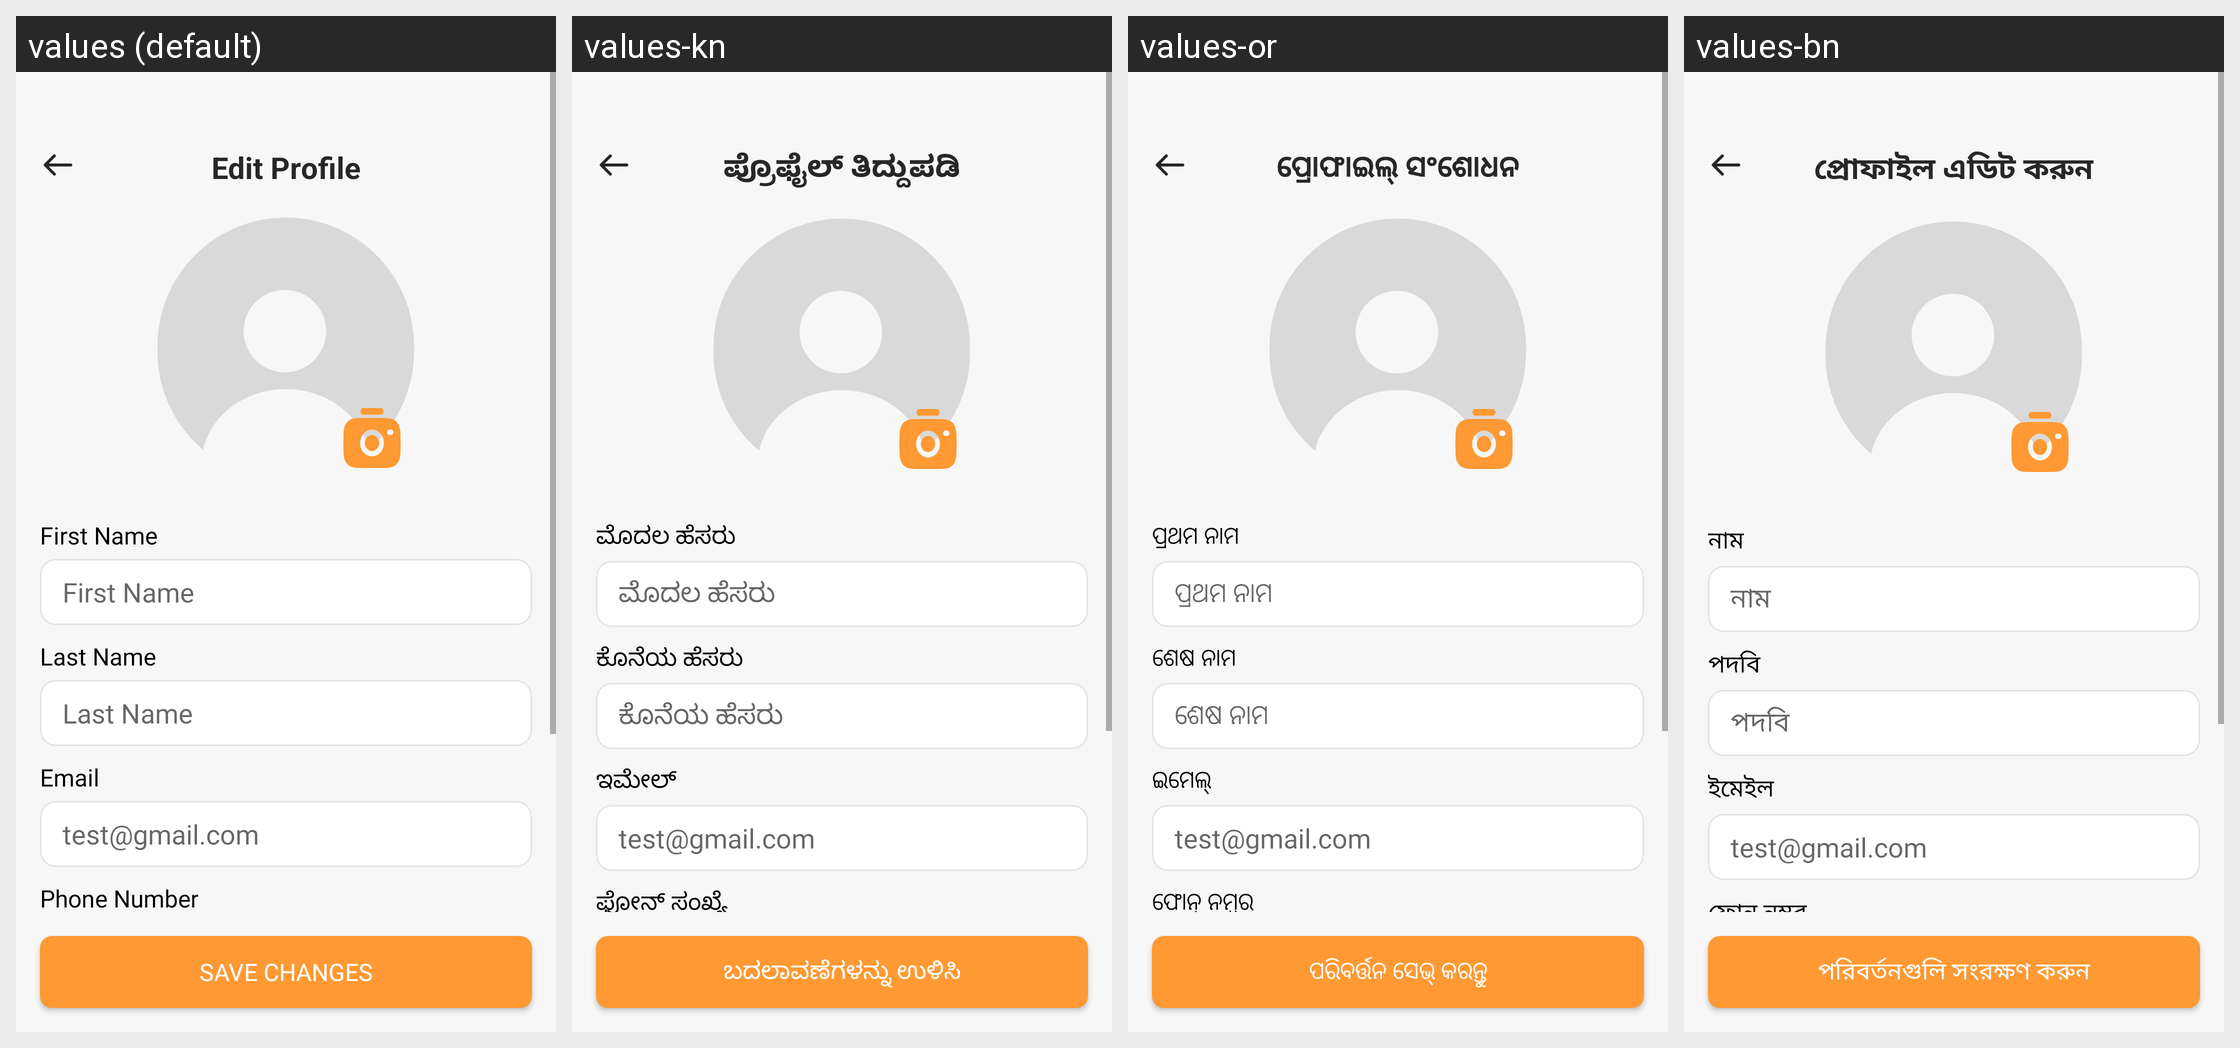

The same Android screen rendered under several of its app's locales, left to right. List the strings drawn on it with the default value and each locale's translation.
Android screen res/layout/fragment_edit_profile.xml rendered under 4 locales, left to right: values (default), values-kn, values-or, values-bn. Device: Nexus 5 (rendered at 1080×1920; each locale shown at half size, 540×960, under a caption strip naming it); theme Theme.ADHYATMAH.
Other locales in the repository, not shown: values-gu, values-hi, values-ml, values-mr, values-ta, values-te.
Strings drawn on this screen, with the default value and each locale's value (text and hints the layout hard-codes, and strings that could not be matched under every locale, appear in the picture but are not listed):

edit_profile
  values: Edit Profile
  values-kn: ಪ್ರೊಫೈಲ್ ತಿದ್ದುಪಡಿ
  values-or: ପ୍ରୋଫାଇଲ୍ ସଂଶୋଧନ
  values-bn: প্রোফাইল এডিট করুন

first_name
  values: First Name
  values-kn: ಮೊದಲ ಹೆಸರು
  values-or: ପ୍ରଥମ ନାମ
  values-bn: নাম

last_name
  values: Last Name
  values-kn: ಕೊನೆಯ ಹೆಸರು
  values-or: ଶେଷ ନାମ
  values-bn: পদবি

email
  values: Email
  values-kn: ಇಮೇಲ್
  values-or: ଇମେଲ୍
  values-bn: ইমেইল

phone_number
  values: Phone Number
  values-kn: ಫೋನ್ ಸಂಖ್ಯೆ
  values-or: ଫୋନ୍ ନମ୍ବର
  values-bn: ফোন নম্বর

save_changes
  values: Save Changes
  values-kn: ಬದಲಾವಣೆಗಳನ್ನು ಉಳಿಸಿ
  values-or: ପରିବର୍ତ୍ତନ ସେଭ୍ କରନ୍ତୁ
  values-bn: পরিবর্তনগুলি সংরক্ষণ করুন
